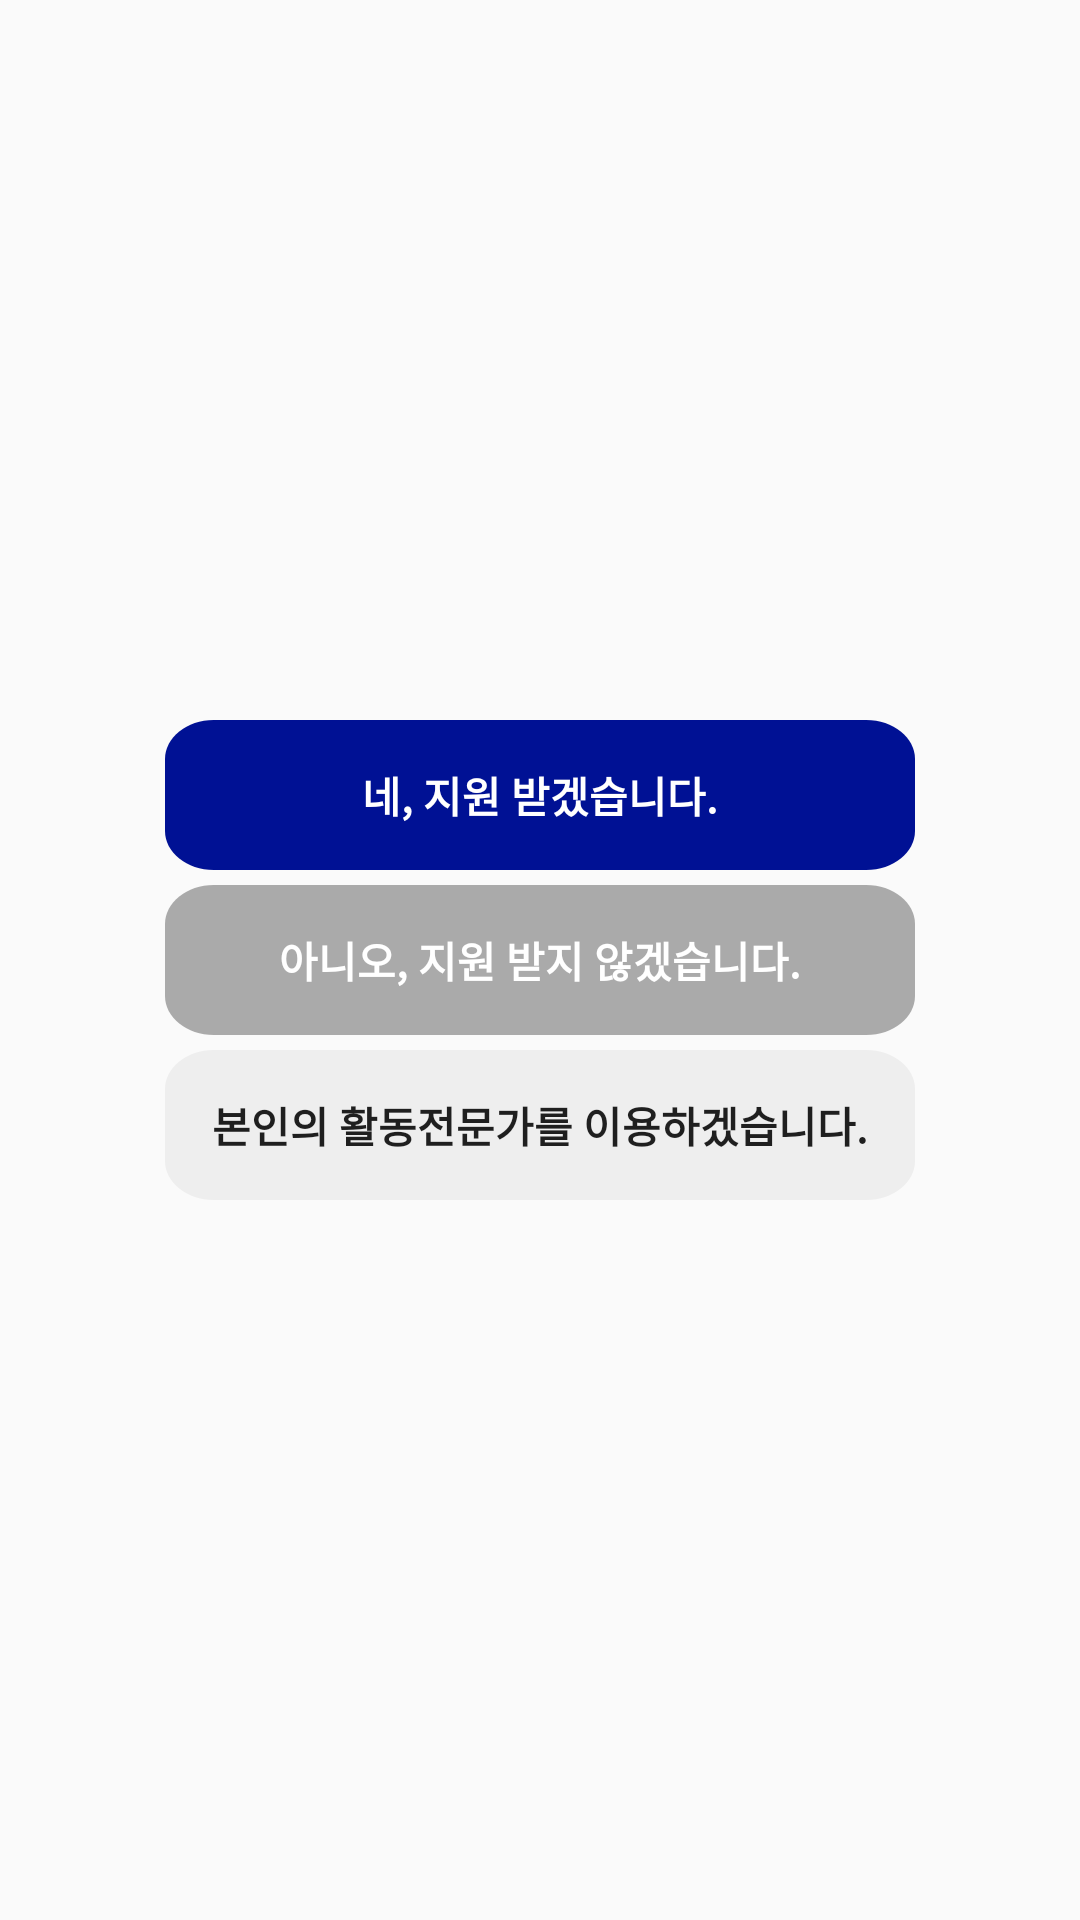

Layout XML and referenced resources for this Android screen:
<!-- AndroidManifest.xml: application theme Theme.Design.Light.NoActionBar -->
<!-- res/layout/activity_select_meeting.xml -->
<?xml version="1.0" encoding="utf-8"?>
<androidx.constraintlayout.widget.ConstraintLayout xmlns:android="http://schemas.android.com/apk/res/android"
    xmlns:app="http://schemas.android.com/apk/res-auto"
    xmlns:tools="http://schemas.android.com/tools"
    android:layout_width="match_parent"
    android:layout_height="match_parent"
    tools:context=".Chat.SelectMeeting">

    <Button
        android:id="@+id/s_yes"
        android:layout_width="250dp"
        android:layout_height="wrap_content"
        android:layout_marginBottom="5dp"
        android:text="네, 지원 받겠습니다."
        android:textStyle="bold"
        android:textColor="@color/white"
        android:background="@drawable/button"
        app:layout_constraintBottom_toTopOf="@+id/s_no"
        app:layout_constraintEnd_toEndOf="parent"
        app:layout_constraintStart_toStartOf="parent" />

    <Button
        android:id="@+id/s_no"
        android:layout_width="250dp"
        android:layout_height="wrap_content"
        android:text="아니오, 지원 받지 않겠습니다."
        android:textStyle="bold"
        android:textColor="@color/white"
        android:background="@drawable/button_a"
        app:layout_constraintBottom_toBottomOf="parent"
        app:layout_constraintEnd_toEndOf="parent"
        app:layout_constraintStart_toStartOf="parent"
        app:layout_constraintTop_toTopOf="parent" />

    <Button
        android:id="@+id/s_no2"
        android:layout_width="250dp"
        android:layout_height="wrap_content"
        android:layout_marginTop="5dp"
        android:text="본인의 활동전문가를 이용하겠습니다."
        android:textStyle="bold"
        android:background="@drawable/button_e"
        app:layout_constraintEnd_toEndOf="parent"
        app:layout_constraintStart_toStartOf="parent"
        app:layout_constraintTop_toBottomOf="@+id/s_no" />
</androidx.constraintlayout.widget.ConstraintLayout>
<!-- resources referenced by this layout -->
<resources>
  <color name="white">#FFFFFFFF</color>
  <!-- drawable button (drawable) -->
  <?xml version="1.0" encoding="utf-8"?>
  <vector
      xmlns:android="http://schemas.android.com/apk/res/android"
      xmlns:aapt="http://schemas.android.com/aapt"
      android:width="200dp"
      android:height="50dp"
      android:viewportWidth="200"
      android:viewportHeight="50"
      >
  
      <group>
  
          <clip-path
              android:pathData="M13 0H187C194.18 0 200 5.8203 200 13V37C200 44.1797 194.18 50 187 50H13C5.8203 50 0 44.1797 0 37V13C0 5.8203 5.8203 0 13 0Z"
              />
  
          <path
              android:pathData="M0 0V50H200V0"
              android:fillColor="#001194"
              />
  
      </group>
  
  </vector>
  <!-- drawable button_a (drawable-v24) -->
  <?xml version="1.0" encoding="utf-8"?>
  <vector
      xmlns:android="http://schemas.android.com/apk/res/android"
      xmlns:aapt="http://schemas.android.com/aapt"
      android:width="200dp"
      android:height="50dp"
      android:viewportWidth="200"
      android:viewportHeight="50"
      >
  
      <group>
  
          <clip-path
              android:pathData="M13 0H187C194.18 0 200 5.8203 200 13V37C200 44.1797 194.18 50 187 50H13C5.8203 50 0 44.1797 0 37V13C0 5.8203 5.8203 0 13 0Z"
              />
  
          <path
              android:pathData="M0 0V50H200V0"
              android:fillColor="#aaaaaa"
              />
  
      </group>
  
  </vector>
  <!-- drawable button_e (drawable-v24) -->
  <?xml version="1.0" encoding="utf-8"?>
  <vector
      xmlns:android="http://schemas.android.com/apk/res/android"
      xmlns:aapt="http://schemas.android.com/aapt"
      android:width="200dp"
      android:height="50dp"
      android:viewportWidth="200"
      android:viewportHeight="50"
      >
  
      <group>
  
          <clip-path
              android:pathData="M13 0H187C194.18 0 200 5.8203 200 13V37C200 44.1797 194.18 50 187 50H13C5.8203 50 0 44.1797 0 37V13C0 5.8203 5.8203 0 13 0Z"
              />
  
          <path
              android:pathData="M0 0V50H200V0"
              android:fillColor="#eeeeee"
              />
  
      </group>
  
  </vector>
</resources>
